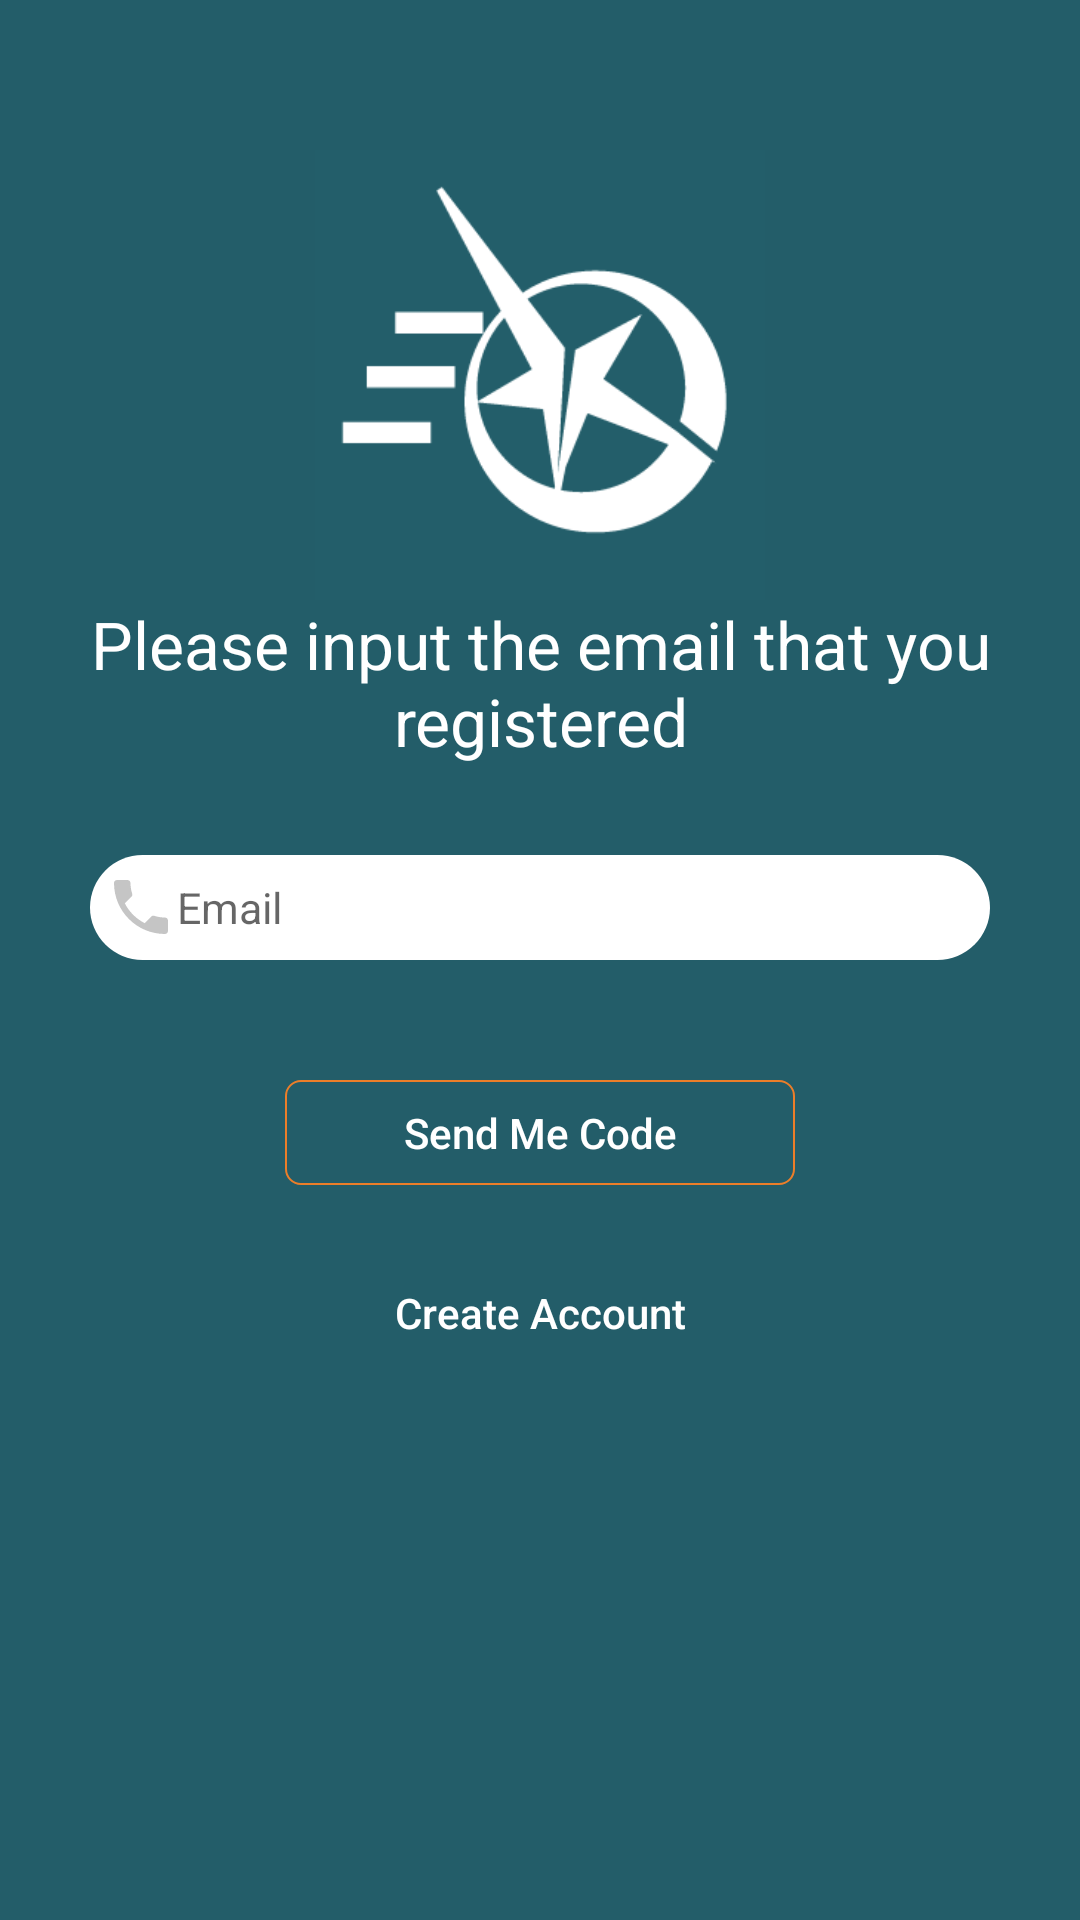

This screen was rendered from an Android layout file. Write that file and the resources it references.
<!-- AndroidManifest.xml: application theme Theme.DigitalBikes -->
<!-- res/layout/activity_password_recovery.xml -->
<?xml version="1.0" encoding="utf-8"?>
<FrameLayout
    xmlns:android="http://schemas.android.com/apk/res/android"
    xmlns:app="http://schemas.android.com/apk/res-auto"
    xmlns:tools="http://schemas.android.com/tools"
    android:layout_width="match_parent"
    android:background="#235d69"
    android:layout_height="match_parent"
    tools:context=".passwordRecovery">
    
    <fr.castorflex.android.circularprogressbar.CircularProgressBar
        android:id="@+id/pogba44"
        android:layout_width="50dp"
        android:layout_height="50dp"
        android:layout_gravity="center"
        android:indeterminate="true"
        android:visibility="invisible"
        android:layout_marginTop="50dp"
        app:cpb_color="#FFee44"
        app:cpb_colors="@array/dbcolorspock"
        app:cpb_max_sweep_angle="300"
        app:cpb_min_sweep_angle="10"
        app:cpb_rotation_speed="1.0"
        app:cpb_stroke_width="5dp"
        app:cpb_sweep_speed="1.0"
        app:layout_constraintBottom_toBottomOf="parent"
        app:layout_constraintEnd_toEndOf="parent"
        app:layout_constraintHorizontal_bias="0.498"
        app:layout_constraintStart_toStartOf="parent"
        app:layout_constraintTop_toTopOf="parent"
        app:layout_constraintVertical_bias="0.72" />
    <RelativeLayout
        android:id="@+id/linearLayout5"
        android:layout_width="match_parent"
        android:layout_height="250dp"
        android:background="#235d69"
        android:orientation="vertical"
        app:layout_constraintEnd_toEndOf="parent"
        app:layout_constraintHorizontal_bias="0.714"
        app:layout_constraintStart_toStartOf="parent"
        tools:layout_editor_absoluteY="0dp">

        <ImageView
            android:layout_width="150dp"
            android:layout_height="150dp"
            android:layout_centerInParent="true"
            android:layout_gravity="center_horizontal"
            android:src="@drawable/splasho" />

    </RelativeLayout>

    <LinearLayout
        android:layout_width="match_parent"
        android:layout_height="wrap_content"
        android:layout_alignParentBottom="true"
        android:layout_centerHorizontal="true"
        android:layout_marginBottom="29dp"
        android:layout_marginTop="190dp"
        android:gravity="center_horizontal"
        android:layout_gravity="center_horizontal"
        android:orientation="vertical">

        <TextView
            android:id="@+id/textView"
            android:layout_width="match_parent"
            android:layout_height="wrap_content"
            android:layout_gravity="center"
            android:layout_marginTop="10dp"
            android:gravity="center_horizontal"
            android:includeFontPadding="true"
            android:text="Please input the email that you registered"
            android:textColor="#ffffff"
            android:textSize="22dp"
            app:layout_constraintHorizontal_bias="0.506"
            app:layout_constraintLeft_toLeftOf="parent"
            app:layout_constraintRight_toRightOf="parent"
            app:layout_constraintTop_toTopOf="parent" />

        

        <EditText
            android:id="@+id/emailpassrec"
            android:layout_width="300dp"
            android:layout_height="35dp"
            android:layout_marginTop="30dp"
            android:background="@drawable/round"
            android:drawableLeft="@drawable/phone_draw1"
            android:hint="@string/email"
            android:padding="5dip"
            android:paddingLeft="24dp"
            android:textSize="7pt" />
        


        <androidx.appcompat.widget.AppCompatButton
            android:id="@+id/sendrecmail"
            android:layout_width="170dp"
            android:layout_height="35dp"
            android:layout_marginEnd="8dp"
            android:layout_marginStart="8dp"
            android:layout_marginTop="40dp"
            android:layout_marginBottom="25dp"
            android:background="@drawable/litro"
            android:text="Send Me Code"
            android:textAllCaps="false"
            android:textColor="#ffffff"
            app:layout_constraintEnd_toEndOf="parent"
            app:layout_constraintHorizontal_bias="0.501"
            app:layout_constraintStart_toStartOf="parent"
            app:layout_constraintTop_toBottomOf="@+id/linearLayout11" />

        <androidx.appcompat.widget.AppCompatButton
            android:id="@+id/createnew"
            android:layout_width="170dp"
            android:layout_height="35dp"
            android:layout_marginBottom="8dp"
            android:layout_marginEnd="8dp"
            android:layout_marginStart="8dp"
            android:background="@drawable/round52"
            android:text="Create Account"
            android:textAllCaps="false"
            android:textColor="#ffffff"
            app:layout_constraintBottom_toBottomOf="parent"
            app:layout_constraintEnd_toEndOf="parent"
            app:layout_constraintStart_toStartOf="parent"
            app:layout_constraintTop_toBottomOf="@+id/splogin"
            app:layout_constraintVertical_bias="0.0"/>


    </LinearLayout>


    

    
    
    
    
    
    
    <ProgressBar
        android:id="@+id/pbrec2"
        style="?android:attr/progressBarStyleHorizontal"
        android:layout_width="126dp"
        android:layout_height="107dp"
        android:layout_centerInParent="true"
        android:indeterminate="false"
        android:max="100"
        android:progressDrawable="@drawable/circle"
        android:visibility="invisible"
        app:layout_constraintBottom_toBottomOf="parent"
        app:layout_constraintEnd_toEndOf="parent"
        app:layout_constraintHorizontal_bias="0.502"
        app:layout_constraintStart_toStartOf="parent"
        app:layout_constraintTop_toTopOf="parent"
        app:layout_constraintVertical_bias="0.573" />

</FrameLayout>
<!-- resources referenced by this layout -->
<resources>
  <integer-array name="dbcolorspock">
              <item>@color/pocket_color_3</item>
              <item>@color/cyan</item>
              <item>@color/pocket_color_1</item>
          </integer-array>
  <!-- drawable circle (drawable) -->
  <?xml version="1.0" encoding="utf-8"?>
  <layer-list xmlns:android="http://schemas.android.com/apk/res/android"
      android:fromDegrees="270"
      android:pivotX="50%"
      android:pivotY="50%"
      android:toDegrees="270">
      
          
              
              
              
              
              
              
              
          
  
      
      <item android:id="@android:id/progress">
          <rotate
              android:fromDegrees="270"
              android:toDegrees="270">
              <shape
                  android:innerRadiusRatio="3"
                  android:shape="ring"
                  android:angle="0"
                  android:type="sweep"
                  android:thicknessRatio="50.0">
                  <solid android:color="#00ffff"/>
              </shape>
          </rotate>
      </item>
  </layer-list>
  <!-- drawable litro (drawable) -->
  <?xml version="1.0" encoding="utf-8"?>
  <shape xmlns:android="http://schemas.android.com/apk/res/android"
      android:shape="rectangle" android:padding="10dp">
  
      <corners
          android:bottomRightRadius="5dp"
          android:bottomLeftRadius="5dp"
          android:topLeftRadius="5dp"
          android:topRightRadius="5dp"/>
      <stroke android:width="2px" android:color="#ec7e29"/>
  </shape>
  <!-- drawable phone_draw1 (drawable) -->
  <vector android:height="24dp" android:tint="#C5C5C5"
      android:viewportHeight="24.0" android:viewportWidth="24.0"
      android:width="24dp" xmlns:android="http://schemas.android.com/apk/res/android">
      <path android:fillColor="#FF000000" android:pathData="M6.62,10.79c1.44,2.83 3.76,5.14 6.59,6.59l2.2,-2.2c0.27,-0.27 0.67,-0.36 1.02,-0.24 1.12,0.37 2.33,0.57 3.57,0.57 0.55,0 1,0.45 1,1V20c0,0.55 -0.45,1 -1,1 -9.39,0 -17,-7.61 -17,-17 0,-0.55 0.45,-1 1,-1h3.5c0.55,0 1,0.45 1,1 0,1.25 0.2,2.45 0.57,3.57 0.11,0.35 0.03,0.74 -0.25,1.02l-2.2,2.2z"/>
  </vector>
  <!-- drawable round (drawable) -->
  <?xml version="1.0" encoding="utf-8"?>
  <shape xmlns:android="http://schemas.android.com/apk/res/android"
  android:shape="rectangle" android:padding="10dp">
  <solid android:color="#ffffff"/>
  <corners
      android:bottomRightRadius="20dp"
      android:bottomLeftRadius="20dp"
      android:topLeftRadius="20dp"
      android:topRightRadius="20dp"/>
  </shape>
  <!-- drawable round52 (drawable) -->
  <?xml version="1.0" encoding="utf-8"?>
  <shape xmlns:android="http://schemas.android.com/apk/res/android"
      android:shape="rectangle" android:padding="10dp">
  
      <corners
          android:bottomRightRadius="20dp"
          android:bottomLeftRadius="20dp"
          android:topLeftRadius="20dp"
          android:topRightRadius="20dp"/>
  </shape>
  <!-- drawable splasho: png bitmap (drawable, 7919 bytes) -->
  <string name="email">Email</string>
  <style name="Theme.DigitalBikes" parent="Theme.MaterialComponents.Light.NoActionBar">
          <item name="colorPrimary">@color/orange</item>
          <item name="colorPrimaryDark">@color/darkdarkTurq</item>
          <item name="colorAccent">@color/cyan</item>
          
          <item name="android:actionBarSize">45dp</item>
      </style>
  <color name="pocket_color_3">#ee4458</color>
  <color name="cyan">#00ffff</color>
  <color name="pocket_color_1">#85edb9</color>
  <color name="orange">#ec7e29</color>
  <color name="darkdarkTurq">#1A454E</color>
</resources>
